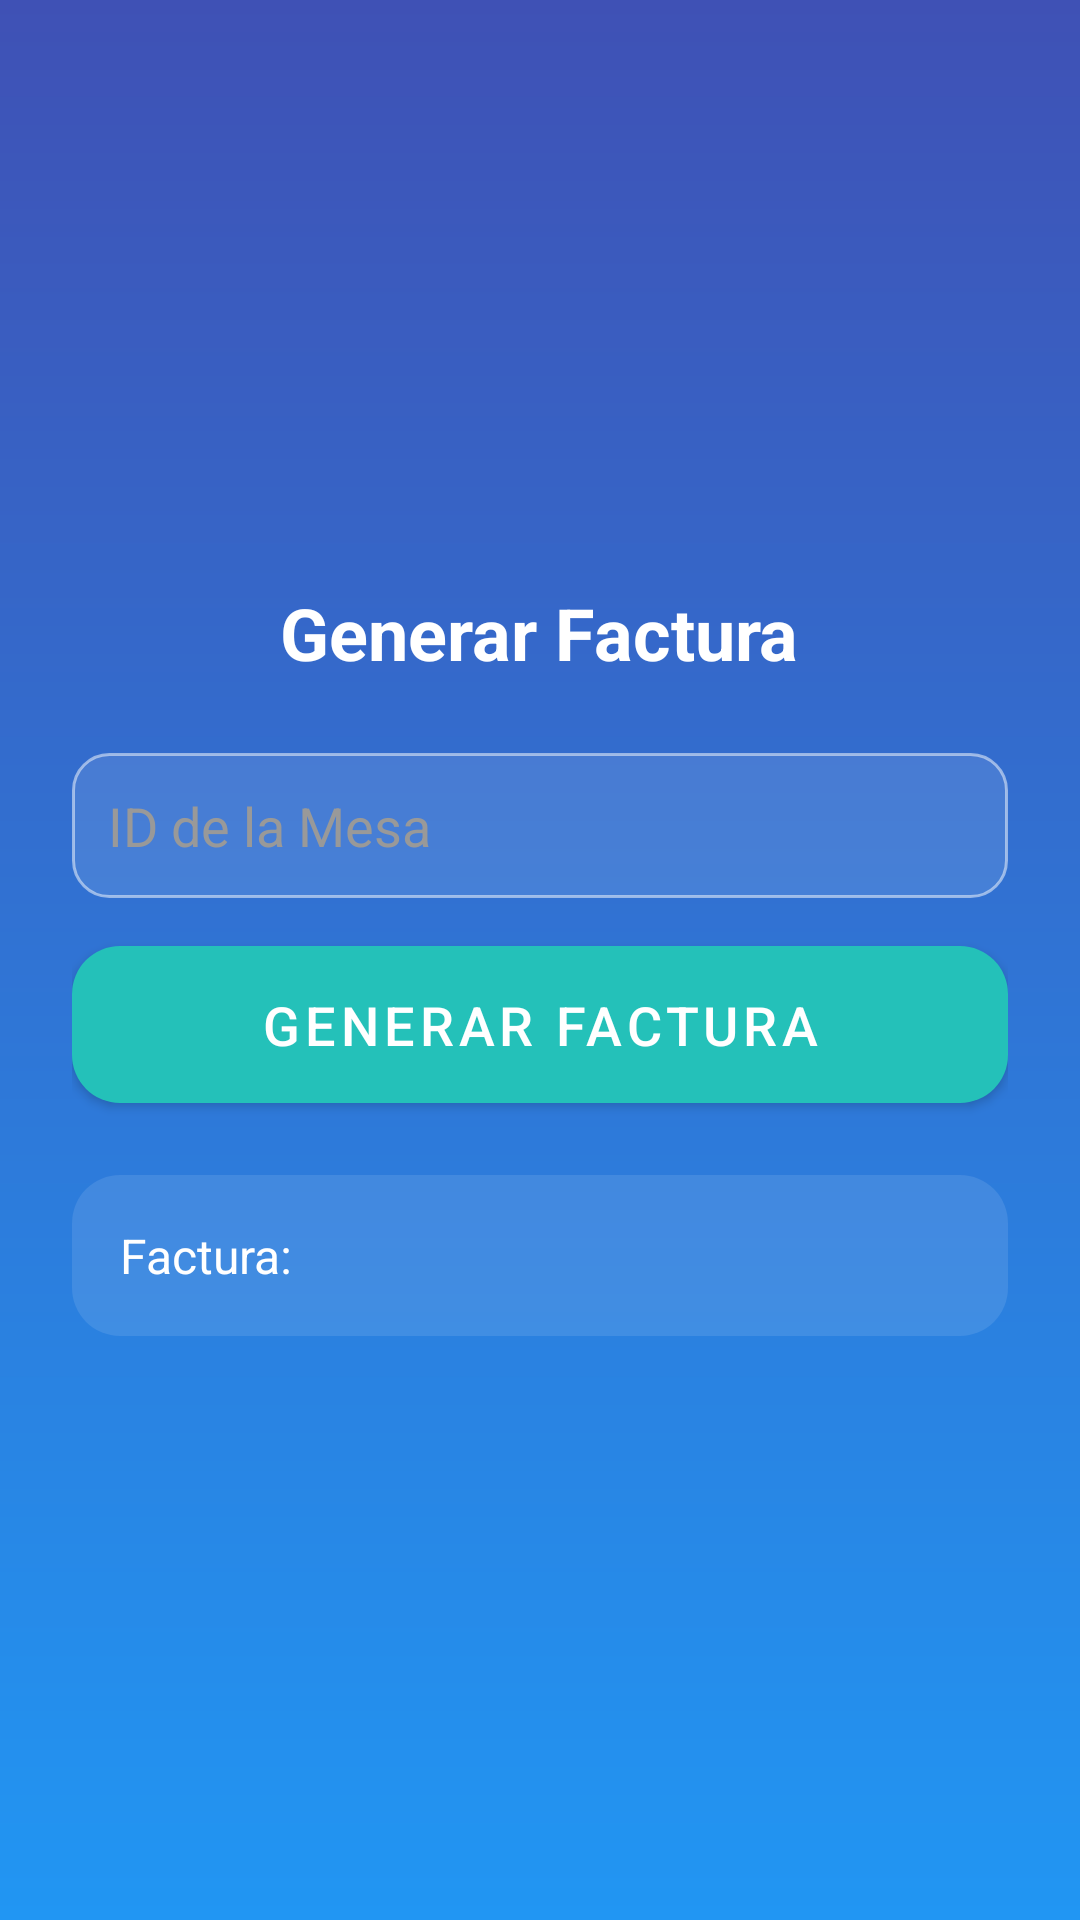

Android layout source for this screen:
<!-- AndroidManifest.xml: application theme Theme.BugBustersStaff -->
<!-- res/layout/activity_generar_cuenta.xml -->
<?xml version="1.0" encoding="utf-8"?>
<LinearLayout xmlns:android="http://schemas.android.com/apk/res/android"
    android:layout_width="match_parent"
    android:layout_height="match_parent"
    android:background="@drawable/background_gradient"
    android:gravity="center"
    android:orientation="vertical"
    android:padding="24dp">

    <TextView
        android:layout_width="wrap_content"
        android:layout_height="wrap_content"
        android:layout_marginBottom="24dp"
        android:text="Generar Factura"
        android:textColor="#FFFFFF"
        android:textSize="24sp"
        android:textStyle="bold" />

    <EditText
        android:id="@+id/inputPedidoId"
        android:layout_width="match_parent"
        android:layout_height="wrap_content"
        android:layout_marginBottom="16dp"
        android:background="@drawable/edittext_background"
        android:hint="ID de la Mesa"
        android:inputType="number"
        android:padding="12dp"
        android:textColor="#999999"
        android:textColorHint="#999999" />

    <Button
        android:id="@+id/generarFacturaBtn"
        style="@style/FancyMenuButton"
        android:layout_width="match_parent"
        android:layout_height="wrap_content"
        android:layout_marginBottom="24dp"
        android:text="Generar Factura" />

    <TextView
        android:id="@+id/facturaResultado"
        android:layout_width="match_parent"
        android:layout_height="wrap_content"
        android:background="@drawable/factura_box"
        android:padding="16dp"
        android:text="Factura:"
        android:textColor="#FFFFFF"
        android:textSize="16sp" />
</LinearLayout>
<!-- resources referenced by this layout -->
<resources>
  <!-- drawable background_gradient (drawable) -->
  <?xml version="1.0" encoding="utf-8"?>
  <shape xmlns:android="http://schemas.android.com/apk/res/android">
      <gradient
          android:angle="270"
          android:startColor="#3F51B5"
          android:endColor="#2196F3"
          android:type="linear" />
  </shape>
  <!-- drawable edittext_background (drawable) -->
  <?xml version="1.0" encoding="utf-8"?>
  <shape xmlns:android="http://schemas.android.com/apk/res/android">
      <solid android:color="#1AFFFFFF" /> 
      <stroke
          android:width="1dp"
          android:color="#80FFFFFF" /> 
      <corners android:radius="12dp" />
      <padding
          android:left="12dp"
          android:top="12dp"
          android:right="12dp"
          android:bottom="12dp" />
  </shape>
  <!-- drawable factura_box (drawable) -->
  <shape xmlns:android="http://schemas.android.com/apk/res/android">
      <solid android:color="#1AFFFFFF" /> 
      <corners android:radius="16dp" />
      <padding
          android:bottom="12dp"
          android:left="12dp"
          android:right="12dp"
          android:top="12dp" />
  </shape>
  <style name="FancyMenuButton" parent="Widget.MaterialComponents.Button">
          <item name="android:layout_width">match_parent</item>
          <item name="android:layout_height">wrap_content</item>
          <item name="android:layout_marginBottom">16dp</item>
          <item name="android:background">@drawable/bg_menu_button</item>
          <item name="android:textColor">#FFFFFF</item>
          <item name="android:textSize">18sp</item>
          <item name="android:paddingVertical">14dp</item>
      </style>
  <style name="Theme.BugBustersStaff" parent="Theme.MaterialComponents.DayNight.NoActionBar">
          <item name="colorPrimary">#24C1B9</item>
          <item name="colorPrimaryVariant">#1E9C96</item>
      </style>
  <!-- drawable bg_menu_button (drawable) -->
  <shape xmlns:android="http://schemas.android.com/apk/res/android" android:shape="rectangle">
      <solid android:color="#3F51B5" /> 
      <corners android:radius="16dp" />
      <padding android:left="16dp" android:top="10dp" android:right="16dp" android:bottom="10dp" />
      <elevation android:height="4dp" />
  </shape>
</resources>
